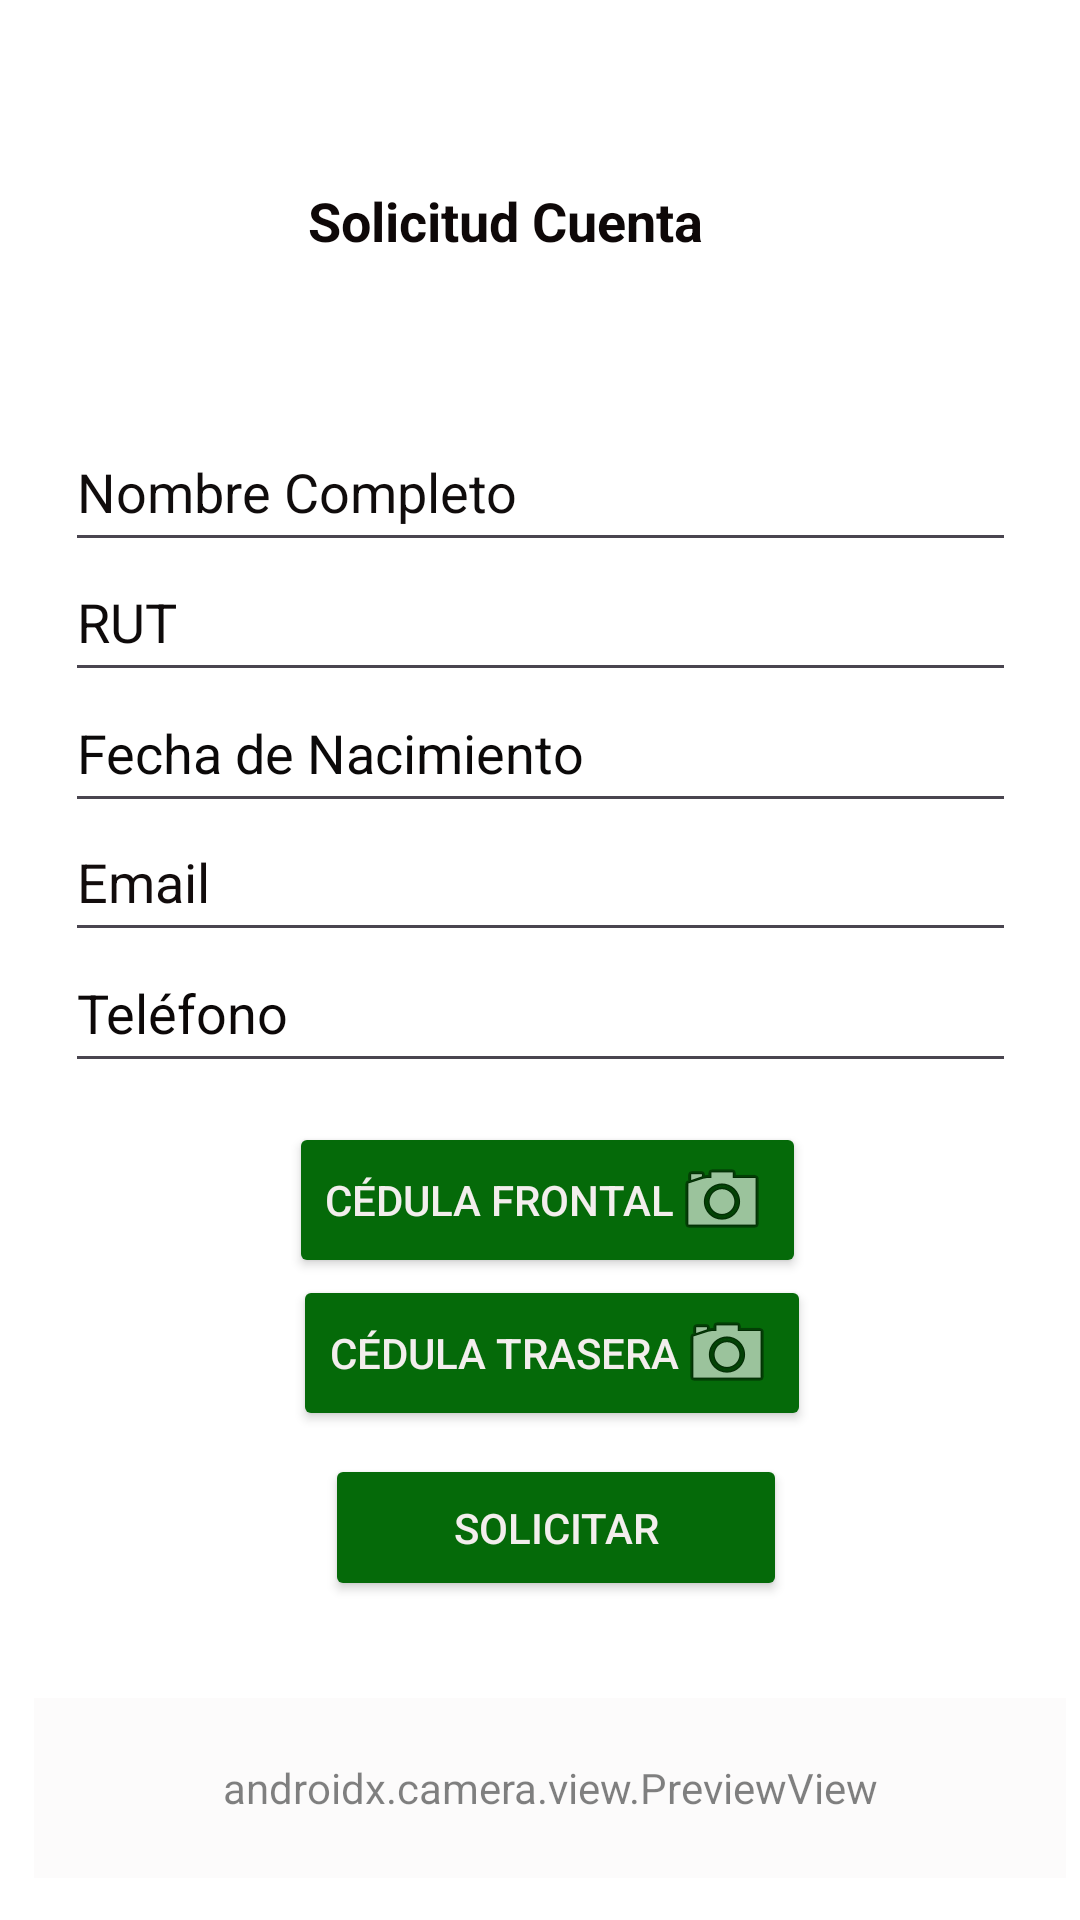

Write the Android layout XML for this screen, with the resource values it uses.
<!-- AndroidManifest.xml: application theme Base.Theme.IplaBank -->
<!-- res/layout/activity_pantalla2.xml -->
<?xml version="1.0" encoding="utf-8"?>
<androidx.constraintlayout.widget.ConstraintLayout xmlns:android="http://schemas.android.com/apk/res/android"
    xmlns:app="http://schemas.android.com/apk/res-auto"
    xmlns:tools="http://schemas.android.com/tools"
    android:layout_width="match_parent"
    android:layout_height="match_parent"
    android:background="@android:color/white"
    tools:context=".ActivityPantalla2">


    <androidx.camera.view.PreviewView
        android:id="@+id/previewView"
        android:layout_width="344dp"
        android:layout_height="60dp"
        android:background="#FAF7F7"
        android:backgroundTint="#FAF7F7"
        android:foregroundTint="#F4F3F3"
        android:alpha="0.5"
        app:layout_constraintBottom_toBottomOf="parent"
        app:layout_constraintEnd_toEndOf="parent"
        app:layout_constraintHorizontal_bias="0.701"
        app:layout_constraintStart_toStartOf="parent"
        app:layout_constraintTop_toTopOf="parent"
        app:layout_constraintVertical_bias="0.976" />

    <EditText
        android:id="@+id/fullNameEditText"
        android:layout_width="317dp"
        android:layout_height="50dp"
        android:hint="Nombre Completo"
        android:textColor="#0E0E0E"
        android:textColorHighlight="#100E0E"
        android:textColorHint="#100C0C"
        android:textColorLink="#090707"
        app:layout_constraintBottom_toBottomOf="parent"
        app:layout_constraintEnd_toEndOf="parent"
        app:layout_constraintStart_toStartOf="parent"
        app:layout_constraintTop_toTopOf="parent"
        app:layout_constraintVertical_bias="0.233" />

    <EditText
        android:id="@+id/rutEditText"
        android:layout_width="317dp"
        android:layout_height="50dp"
        android:hint="RUT"
        android:textColor="#120C0C"
        android:textColorHighlight="#120A0A"
        android:textColorHint="#0E0A0A"
        android:textColorLink="#0E0A0A"
        app:layout_constraintBottom_toBottomOf="parent"
        app:layout_constraintEnd_toEndOf="parent"
        app:layout_constraintStart_toStartOf="parent"
        app:layout_constraintTop_toTopOf="parent"
        app:layout_constraintVertical_bias="0.306" />

    <EditText
        android:id="@+id/birthDateEditText"
        android:layout_width="317dp"
        android:layout_height="50dp"
        android:hint="Fecha de Nacimiento"
        android:inputType="date"
        android:textColor="#150E0E"
        android:textColorHighlight="#100B0B"
        android:textColorHint="#0B0909"
        android:textColorLink="#0C0A0A"
        app:layout_constraintBottom_toBottomOf="parent"
        app:layout_constraintEnd_toEndOf="parent"
        app:layout_constraintStart_toStartOf="parent"
        app:layout_constraintTop_toTopOf="parent"
        app:layout_constraintVertical_bias="0.38" />

    <EditText
        android:id="@+id/emailEditText"
        android:layout_width="317dp"
        android:layout_height="50dp"
        android:hint="Email"
        android:inputType="textEmailAddress"
        android:textColor="#0E0808"
        android:textColorHighlight="#0E0B0B"
        android:textColorHint="#120C0C"
        android:textColorLink="#0E0B0B"
        app:layout_constraintBottom_toBottomOf="parent"
        app:layout_constraintEnd_toEndOf="parent"
        app:layout_constraintStart_toStartOf="parent"
        app:layout_constraintTop_toTopOf="parent"
        app:layout_constraintVertical_bias="0.453" />

    <EditText
        android:id="@+id/phoneEditText"
        android:layout_width="317dp"
        android:layout_height="50dp"
        android:drawableTint="#05F80F"
        android:hint="Teléfono"
        android:inputType="phone"
        android:textColor="#0E0808"
        android:textColorHighlight="#100B0B"
        android:textColorHint="#0C0808"
        android:textColorLink="#100D0D"
        app:layout_constraintBottom_toBottomOf="parent"
        app:layout_constraintEnd_toEndOf="parent"
        app:layout_constraintStart_toStartOf="parent"
        app:layout_constraintTop_toTopOf="parent"
        app:layout_constraintVertical_bias="0.527" />


    <Button
        android:id="@+id/btnSolicitar"
        android:layout_width="154dp"
        android:layout_height="49dp"
        android:backgroundTint="#056A09"
        android:text="Solicitar"
        android:textColor="#F3EEED"
        app:layout_constraintBottom_toBottomOf="parent"
        app:layout_constraintEnd_toEndOf="parent"
        app:layout_constraintHorizontal_bias="0.526"
        app:layout_constraintStart_toStartOf="parent"
        app:layout_constraintTop_toTopOf="parent"
        app:layout_constraintVertical_bias="0.82" />

    <TextView
        android:id="@+id/editTextText"
        android:layout_width="208dp"
        android:layout_height="56dp"
        android:ems="20"
        android:inputType="text"
        android:text="Solicitud Cuenta"
        android:textSize="18sp"
        android:textStyle="bold"
        android:textColor="#0E0808"
        android:textColorHighlight="#100A0A"
        android:textColorHint="#0E0A0A"
        android:textColorLink="#100C0C"
        app:layout_constraintBottom_toBottomOf="parent"
        app:layout_constraintEnd_toEndOf="@+id/fullNameEditText"
        app:layout_constraintHorizontal_bias="0.744"
        app:layout_constraintStart_toStartOf="@+id/fullNameEditText"
        app:layout_constraintTop_toTopOf="parent"
        app:layout_constraintVertical_bias="0.105" />

    <Button
        android:id="@+id/btnCedulaFrontal"
        android:layout_width="wrap_content"
        android:layout_height="wrap_content"
        android:backgroundTint="#056A09"
        android:drawableEnd="@android:drawable/ic_menu_camera"
        android:text="Cédula Frontal"
        android:textColor="#F3EEED"
        app:layout_constraintBottom_toBottomOf="parent"
        app:layout_constraintEnd_toEndOf="parent"
        app:layout_constraintHorizontal_bias="0.513"
        app:layout_constraintStart_toStartOf="parent"
        app:layout_constraintTop_toTopOf="parent"
        app:layout_constraintVertical_bias="0.636" />

    <Button
        android:id="@+id/btnCedulaTrasera"
        android:layout_width="wrap_content"
        android:layout_height="wrap_content"
        android:backgroundTint="#056A09"
        android:drawableEnd="@android:drawable/ic_menu_camera"
        android:text="Cédula Trasera"
        android:textColor="#F3EEED"
        app:layout_constraintBottom_toBottomOf="parent"
        app:layout_constraintEnd_toEndOf="parent"
        app:layout_constraintHorizontal_bias="0.522"
        app:layout_constraintStart_toStartOf="parent"
        app:layout_constraintTop_toTopOf="parent"
        app:layout_constraintVertical_bias="0.723" />


</androidx.constraintlayout.widget.ConstraintLayout>
<!-- resources referenced by this layout -->
<resources>
  <style name="Base.Theme.IplaBank" parent="Theme.Material3.DayNight.NoActionBar">
          <item name="android:windowBackground">@android:color/white</item>
      </style>
</resources>
